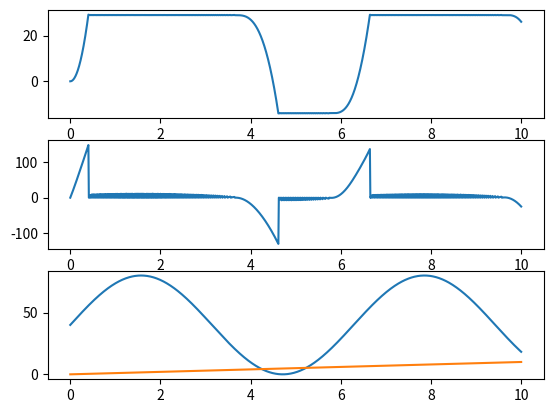

Recreate this plot in Python.
from scipy import interpolate
import numpy as np
from scipy.integrate import solve_ivp
import matplotlib.pyplot as plt


# J \ddot{\theta} = F_{ta}d_{ta} - F_{gs} d_{ac} - F_{so}d_{ac} - F_g d_{cm}%0

def state_equation(t, x):
    """
    :param t: time
    :param x: state variable, [angle, angular velocity]
    :return: x_dot, [angular velocity, angular acceleration]
    """
    angular_velocity = x[1]
    print(t)
    print(x[0])
    angular_acceleration = (F_ta(t) * d_ta(x[0]) - F_gs(t) * d_at(x[0]) - F_so(t) * d_at(
        x[0]) - 1.05 * 9.81 * 0.05609 * np.cos(np.pi * x[0] / 180)) / 0.004248
    return [angular_velocity, angular_acceleration]


ta_time = np.arange(0, 20, .01)
ta_forces = np.sin(ta_time) * 40 + 40
gs_time = [0, 10]
gs_forces = [0, 10]
so_time = [0, 10]
so_forces = [0, 10]
TA_moment_arms = np.array([[-15.22613532, 0.05991416309],
                           [-0.1241071567, 0.04886266094],
                           [14.84963047, 0.0424248927],
                           [30.12968501, 0.04027896996]])
AT_moment_arms = np.array([[-15.02539273, 0.05385414642],
                           [0.1099468113, 0.06001116785],
                           [14.95690127, 0.06678542524],
                           [30.18731340, 0.07030750473]])

F_ta = interpolate.interp1d(ta_time, ta_forces)
F_gs = interpolate.interp1d(gs_time, gs_forces)
F_so = interpolate.interp1d(so_time, so_forces)
d_ta = interpolate.interp1d(TA_moment_arms[:, 0], TA_moment_arms[:, 1])
d_at = interpolate.interp1d(AT_moment_arms[:, 0], TA_moment_arms[:, 1])


def hit_max(t, x): return min(x[0] - 29, 0)
def hit_min(t, x): return max(x[0] + 14, 0)
hit_max.terminal = True
hit_min.terminal = True

t = 0
start = [0, 0]
time = []
solution = []
while(t < 10):
    sol = solve_ivp(state_equation, [t, 10], start, max_step=.001, events=(hit_max, hit_min))
    t = sol.t[-1] + .01
    start = [sol.y[0, -1] - .1 if sol.y[0, -1] > 0 else sol.y[0, -1] + .1, 0]
    [time.append(t) for t in sol.t]
    [solution.append(x) for x in np.transpose(sol.y)]
    print(t)

solution = np.array(solution)
print(solution)
plt.subplot(3, 1, 1)
plt.plot(time, solution[:, 0])
plt.subplot(3, 1, 2)
plt.plot(time, solution[:, 1])
plt.subplot(3, 1, 3)
plt.plot(time, F_ta(time))
plt.plot(time, F_gs(time))
plt.show()
